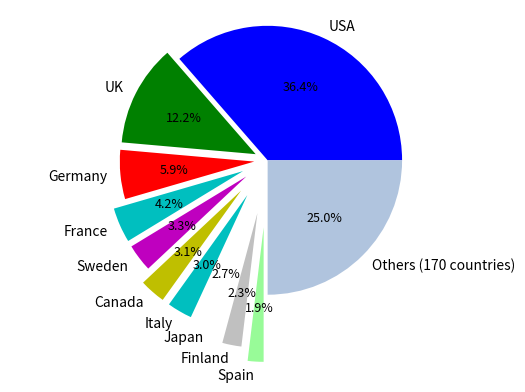

Reproduce this figure in Python.
# mbg_plot_countries_02.py
# Version a02
# [redacted]
# July 5th 2017

# Licence: http://creativecommons.org/licenses/by-nc-sa/3.0/
# Source code at: https://github.com/pha5echange/eng-tools

import matplotlib.pyplot as plt

versionNumber = "a02"
appName = "mbg_plot_countries_"

# Pie chart
colors=('b', 'g', 'r', 'c', 'm', 'y', 'c', 'w', 'silver', 'palegreen', 'lightsteelblue')
labels = 'USA', 'UK', 'Germany', 'France', 'Sweden', 'Canada', 'Italy', 'Japan', 'Finland', 'Spain', 'Others (170 countries)'
sizes = [36.4, 12.2, 5.9, 4.2, 3.3, 3.1, 3, 2.7, 2.3, 1.9, 25]
explode = (0, 0.1, 0.1, 0.2, 0.2, 0.3, 0.3, 0.3, 0.4, 0.5, 0)  # only "explode" the 2nd slice (i.e. 'UK')

fig1, ax1 = plt.subplots()
patches, texts, autotexts = ax1.pie(sizes, explode=explode, colors=colors, labels=labels, autopct='%1.1f%%')
ax1.axis('equal')

#Resize text
autotexts[0].set_fontsize(9)
autotexts[1].set_fontsize(9)
autotexts[2].set_fontsize(9)
autotexts[3].set_fontsize(9)
autotexts[4].set_fontsize(9)
autotexts[5].set_fontsize(9)
autotexts[6].set_fontsize(9)
autotexts[7].set_fontsize(9)
autotexts[8].set_fontsize(9)
autotexts[9].set_fontsize(9)
autotexts[10].set_fontsize(9)

plt.show()
